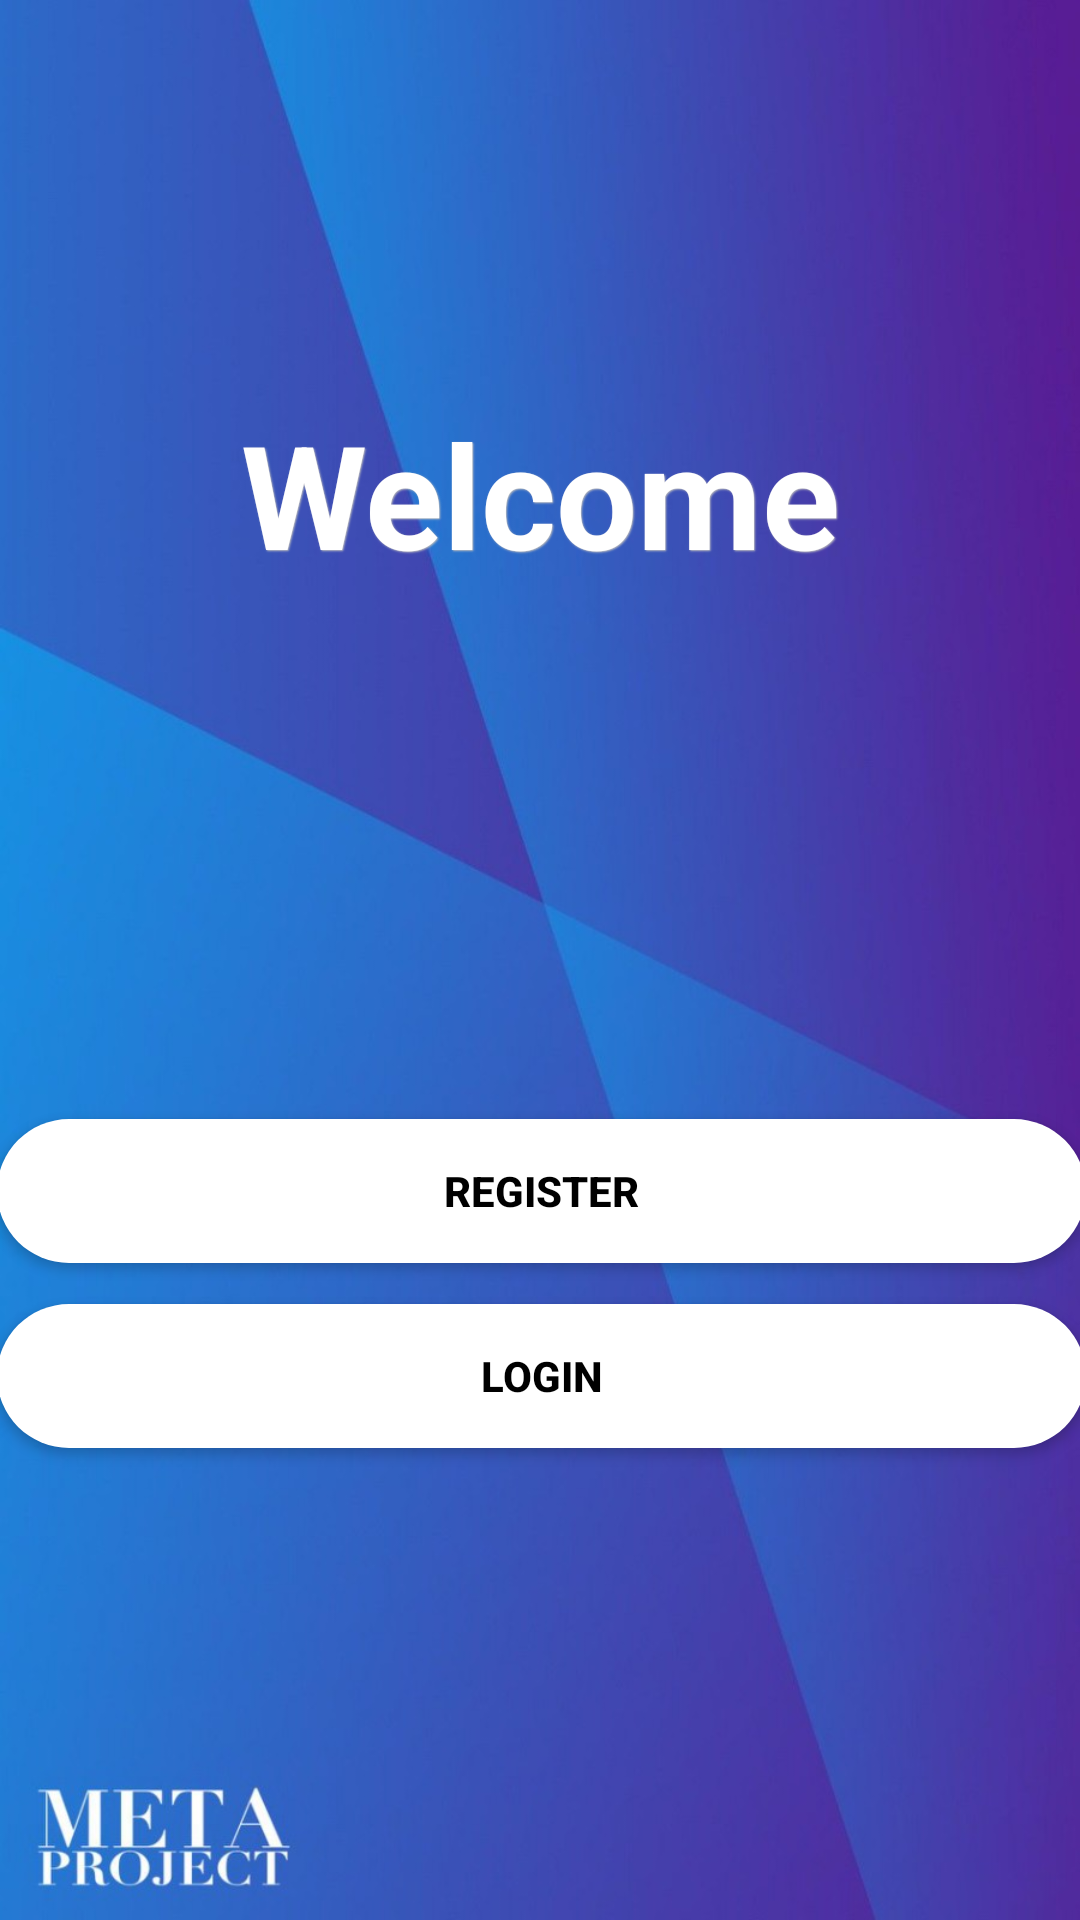

Layout XML and referenced resources for this Android screen:
<!-- AndroidManifest.xml: application theme Theme.YoutubeTutorialOne -->
<!-- res/layout/activity_main.xml -->
<?xml version="1.0" encoding="utf-8"?>
<androidx.constraintlayout.widget.ConstraintLayout xmlns:android="http://schemas.android.com/apk/res/android"
    xmlns:app="http://schemas.android.com/apk/res-auto"
    xmlns:tools="http://schemas.android.com/tools"
    android:layout_width="match_parent"
    android:layout_height="match_parent"
    android:background="@drawable/metaprojectwhite"
    tools:context=".MainActivity">

    <TextView
        android:id="@+id/Welcome"
        android:layout_width="wrap_content"
        android:layout_height="wrap_content"
        android:shadowColor="@color/gray"
        android:shadowDx="1"
        android:shadowDy="1"
        android:shadowRadius="1"
        android:text="Welcome"
        android:textColor="@color/white"
        android:textSize="48sp"
        android:textStyle="bold"
        app:layout_constraintBottom_toBottomOf="parent"
        app:layout_constraintEnd_toEndOf="parent"
        app:layout_constraintStart_toStartOf="parent"
        app:layout_constraintTop_toTopOf="parent"
        app:layout_constraintVertical_bias="0.23000002"
        />

    <androidx.appcompat.widget.AppCompatButton
        android:id="@+id/btnLoginMainActivity"
        android:layout_width="363dp"
        android:layout_height="wrap_content"
        android:background="@drawable/button_bg"
        android:shadowColor="@color/white"
        android:text="Login"
        android:textColor="#000000"
        android:textStyle="bold"
        app:layout_constraintBottom_toBottomOf="parent"
        app:layout_constraintEnd_toEndOf="parent"
        app:layout_constraintStart_toStartOf="parent"
        app:layout_constraintTop_toBottomOf="@+id/btnRegisterMainActivity"
        app:layout_constraintVertical_bias="0.07999998"
        tools:ignore="MissingConstraints">
    </androidx.appcompat.widget.AppCompatButton>

    <androidx.appcompat.widget.AppCompatButton
        android:id="@+id/btnRegisterMainActivity"
        android:layout_width="363dp"
        android:layout_height="wrap_content"
        android:background="@drawable/button_bg"
        android:shadowColor="@color/white"
        android:text="Register"
        android:textColor="#000000"
        android:textStyle="bold"
        app:layout_constraintBottom_toBottomOf="parent"
        app:layout_constraintEnd_toEndOf="parent"
        app:layout_constraintHorizontal_bias="0.5"
        app:layout_constraintStart_toStartOf="parent"
        app:layout_constraintTop_toTopOf="parent"
        app:layout_constraintVertical_bias="0.63"
        tools:ignore="MissingConstraints" />

    <ProgressBar
        android:id="@+id/progressBar"
        style="?android:attr/progressBarStyle"
        android:layout_width="wrap_content"
        android:layout_height="wrap_content"
        android:elevation="15dp"
        android:visibility="gone"
        app:layout_constraintBottom_toBottomOf="parent"
        app:layout_constraintEnd_toEndOf="parent"
        app:layout_constraintStart_toStartOf="parent"
        app:layout_constraintTop_toTopOf="parent" />


</androidx.constraintlayout.widget.ConstraintLayout>
<!-- resources referenced by this layout -->
<resources>
  <color name="gray">#BFBFBF</color>
  <color name="white">#FFFFFFFF</color>
  <!-- drawable button_bg (drawable) -->
  <?xml version="1.0" encoding="utf-8"?>
  <shape xmlns:android="http://schemas.android.com/apk/res/android">
  
      <solid android:color="@color/white"/>
      <corners android:radius="70dp"/>
  
  
  
  </shape>
  <!-- drawable metaprojectwhite: jpg bitmap (drawable, 72862 bytes) -->
  <style name="Theme.YoutubeTutorialOne" parent="Theme.MaterialComponents.DayNight.NoActionBar">
          
          <item name="colorPrimary">@color/purple_500</item>
          <item name="colorPrimaryVariant">@color/purple_700</item>
          <item name="colorOnPrimary">@color/white</item>
          
          <item name="colorSecondary">@color/teal_200</item>
          <item name="colorSecondaryVariant">@color/teal_700</item>
          <item name="colorOnSecondary">@color/black</item>
          
          <item name="android:statusBarColor" tools:targetApi="l">?attr/colorPrimaryVariant</item>
          
      </style>
  <color name="purple_500">#FF6200EE</color>
  <color name="purple_700">#FF3700B3</color>
  <color name="teal_200">#FF03DAC5</color>
  <color name="teal_700">#FF018786</color>
  <color name="black">#FF000000</color>
</resources>
